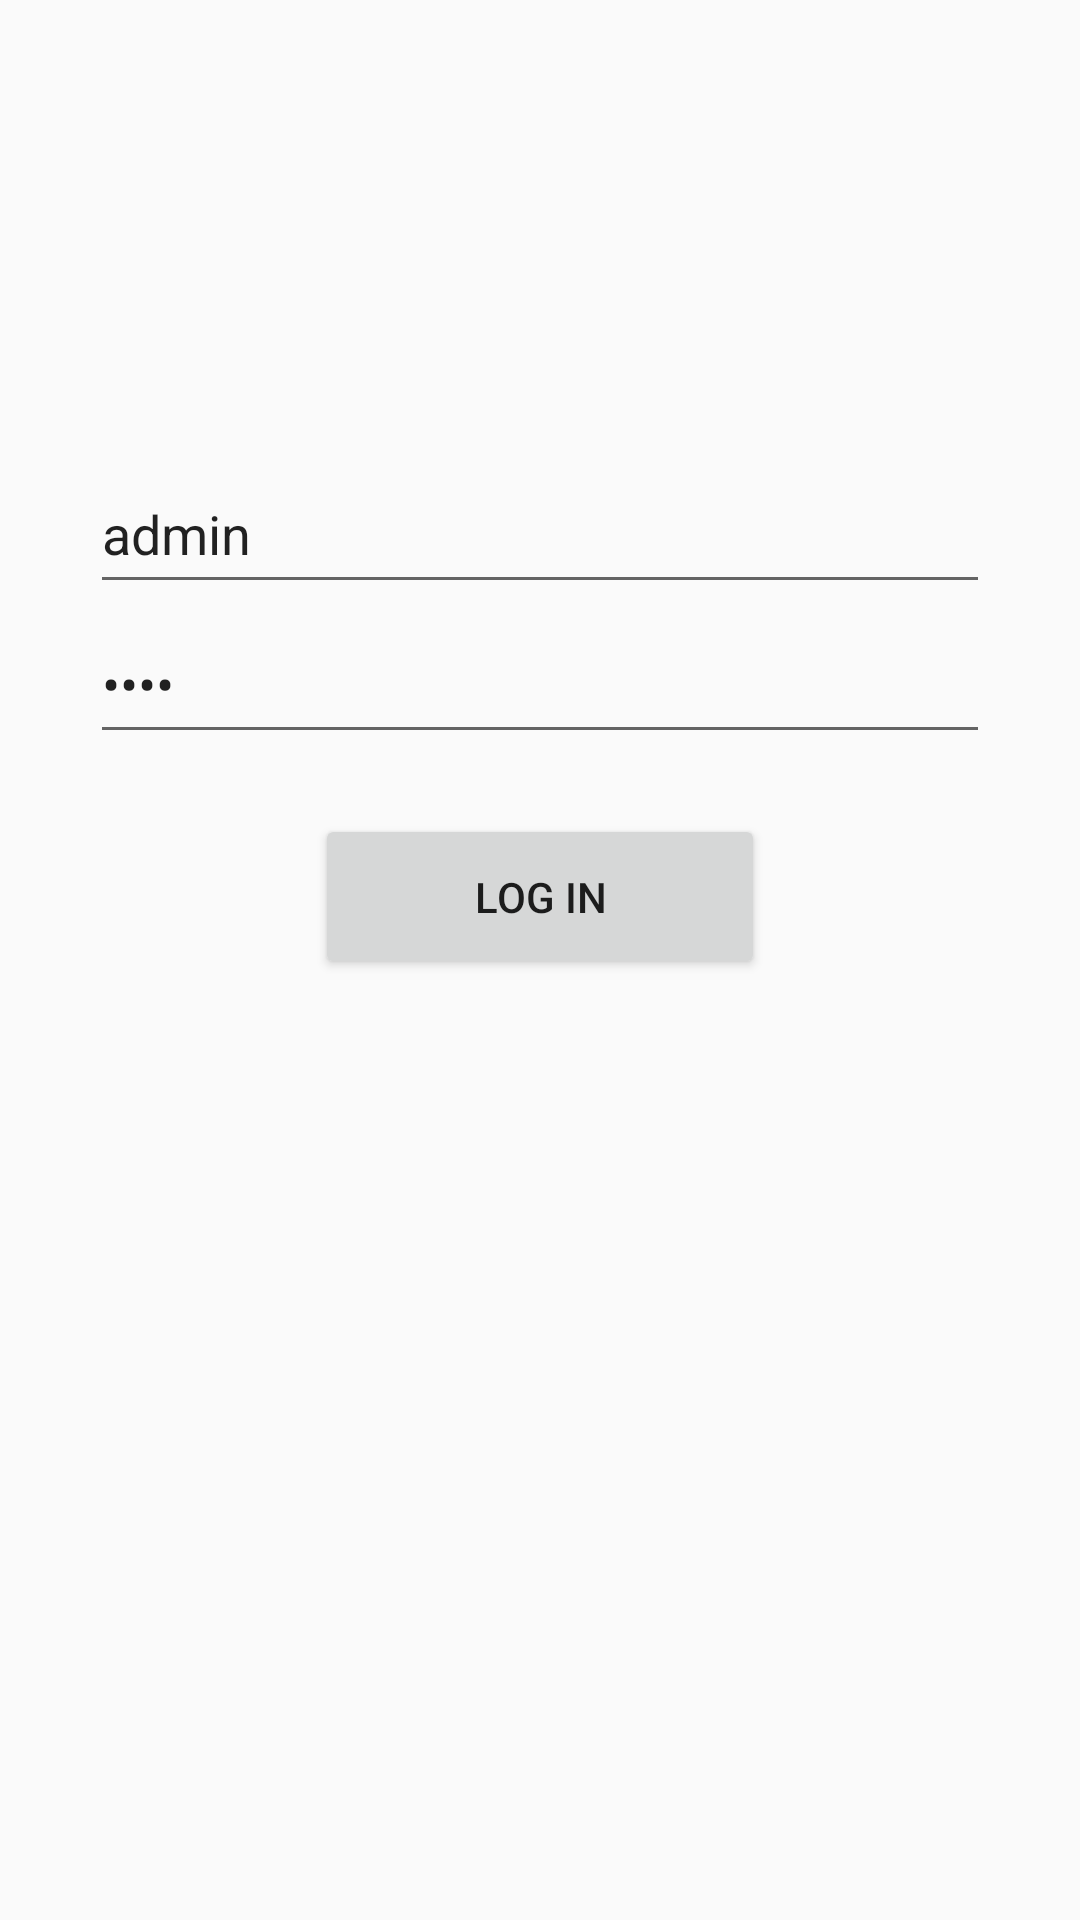

Produce the Android XML layout that renders to this screen, including the resource entries it uses.
<!-- AndroidManifest.xml: application theme AppTheme -->
<!-- res/layout/activity_main.xml -->
<?xml version="1.0" encoding="utf-8"?>
<RelativeLayout xmlns:android="http://schemas.android.com/apk/res/android"
    xmlns:tools="http://schemas.android.com/tools"
    android:layout_width="match_parent"
    android:layout_height="match_parent"
    xmlns:app="http://schemas.android.com/apk/res-auto"
    android:paddingBottom="@dimen/activity_vertical_margin"
    android:paddingLeft="@dimen/activity_horizontal_margin"
    android:paddingRight="@dimen/activity_horizontal_margin"
    android:paddingTop="@dimen/activity_vertical_margin"
    tools:context="com.kr.android.MainActivity">

    <TextView
        android:layout_width="match_parent"
        android:layout_height="wrap_content"
        android:textAlignment="textEnd"
        android:id="@+id/versionv"
        android:layout_marginTop="10dp"
        android:layout_marginRight="10dp"/>

    <EditText
        android:inputType="text"
        android:layout_width="300dp"
        android:layout_height="50dp"
        android:id="@+id/userId"
        android:layout_centerHorizontal="true"
        android:hint="@string/userId"
        android:text="admin"
        android:layout_marginTop="151dp"
        android:maxLength="30"
        />

    <EditText
        android:inputType="textPassword"
        android:layout_width="300dp"
        android:layout_height="50dp"
        android:id="@+id/userPwd"
        android:layout_centerHorizontal="true"
        android:hint="@string/userPwd"
        android:text="1234"
        android:layout_below="@+id/userId"
        android:maxLength="30"
        />

    <Button
        android:id="@+id/loginButton"
        android:layout_width="150dp"
        android:layout_height="55dp"
        android:layout_below="@+id/userPwd"
        android:layout_centerInParent="true"
        android:layout_marginTop="20dp"
        android:text="@string/loginButton"
        android:textAllCaps="false" />







</RelativeLayout>
<!-- resources referenced by this layout -->
<resources>
  <dimen name="activity_horizontal_margin">1px</dimen>
  <dimen name="activity_vertical_margin">1px</dimen>
  <string name="loginButton">LOG IN</string>
  <string name="userId">ID</string>
  <string name="userPwd">PASSWORD</string>
  <style name="AppTheme" parent="Theme.AppCompat.Light.NoActionBar">
          
          <item name="colorPrimary">@color/colorPrimary</item>
          <item name="colorPrimaryDark">@color/colorPrimaryDark</item>
          <item name="colorAccent">@color/colorAccent</item>
          <item name="android:windowIsTranslucent">true</item>
  
  
      </style>
  <color name="colorPrimary">#9cbee2</color>
  <color name="colorPrimaryDark">#062342</color>
  <color name="colorAccent">#6bb2ff</color>
</resources>
